2-way image classification set "keras_recycling_model" from GitHub (seo2730/keras_recycling_model); label vocabulary: can, plastic.

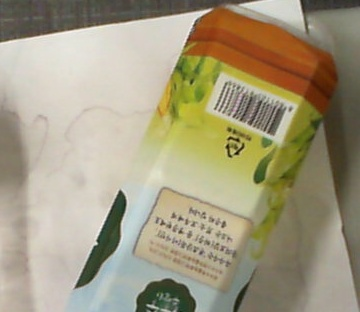
Label: plastic

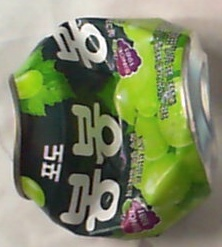
Label: can

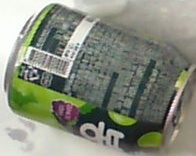
Label: can

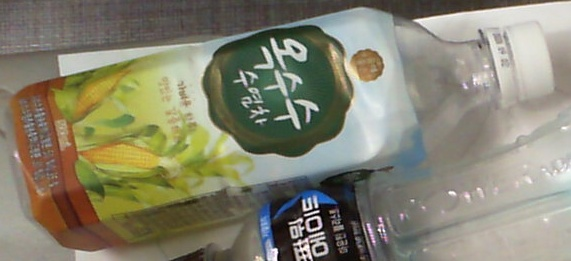
Label: plastic

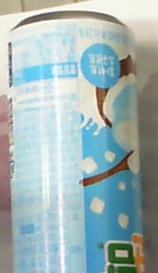
Label: can

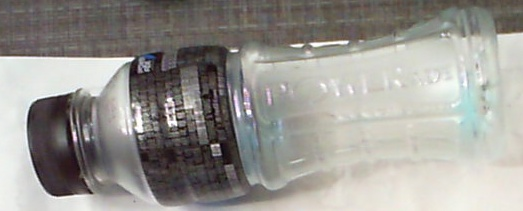
Label: plastic
